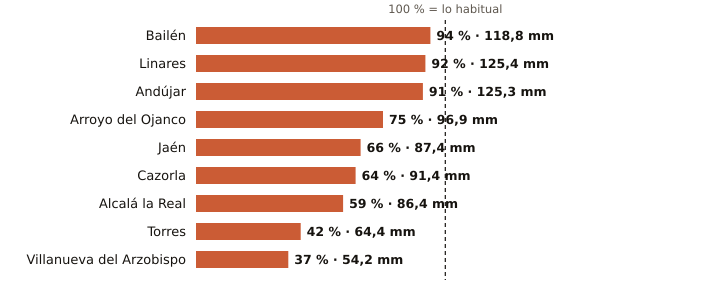

Source data for this figure (header and first rows):
estacion, provincia, indicativo, mm_otono, referencia_mm, pct, periodo_referencia, hasta, hora
Bailén, Jaén, 5281X, 118.8, 126.4, 94, 2009-2025, 2026-11-26, 16
Linares, Jaén, 5279X, 125.4, 136.6, 92, 2004-2025, 2026-11-26, 16
Andújar, Jaén, 5298X, 125.3, 138.0, 91, 2001-2025, 2026-11-26, 17
Arroyo del Ojanco, Jaén, 5181D, 96.9, 129.6, 75, 2003-2025, 2026-11-26, 17
Jaén, Jaén, 5270B, 87.4, 133.3, 66, 1991-2020, 2026-11-26, 17
Cazorla, Jaén, 5038Y, 91.4, 143.3, 64, 2010-2025, 2026-11-26, 17
Alcalá la Real, Jaén, 5406X, 86.4, 145.9, 59, 2008-2025, 2026-11-26, 14
Torres, Jaén, 5165X, 64.4, 154.0, 42, 2008-2025, 2026-11-26, 16
Villanueva del Arzobispo, Jaén, 5210X, 54.2, 146.3, 37, 2008-2025, 2026-11-26, 16
